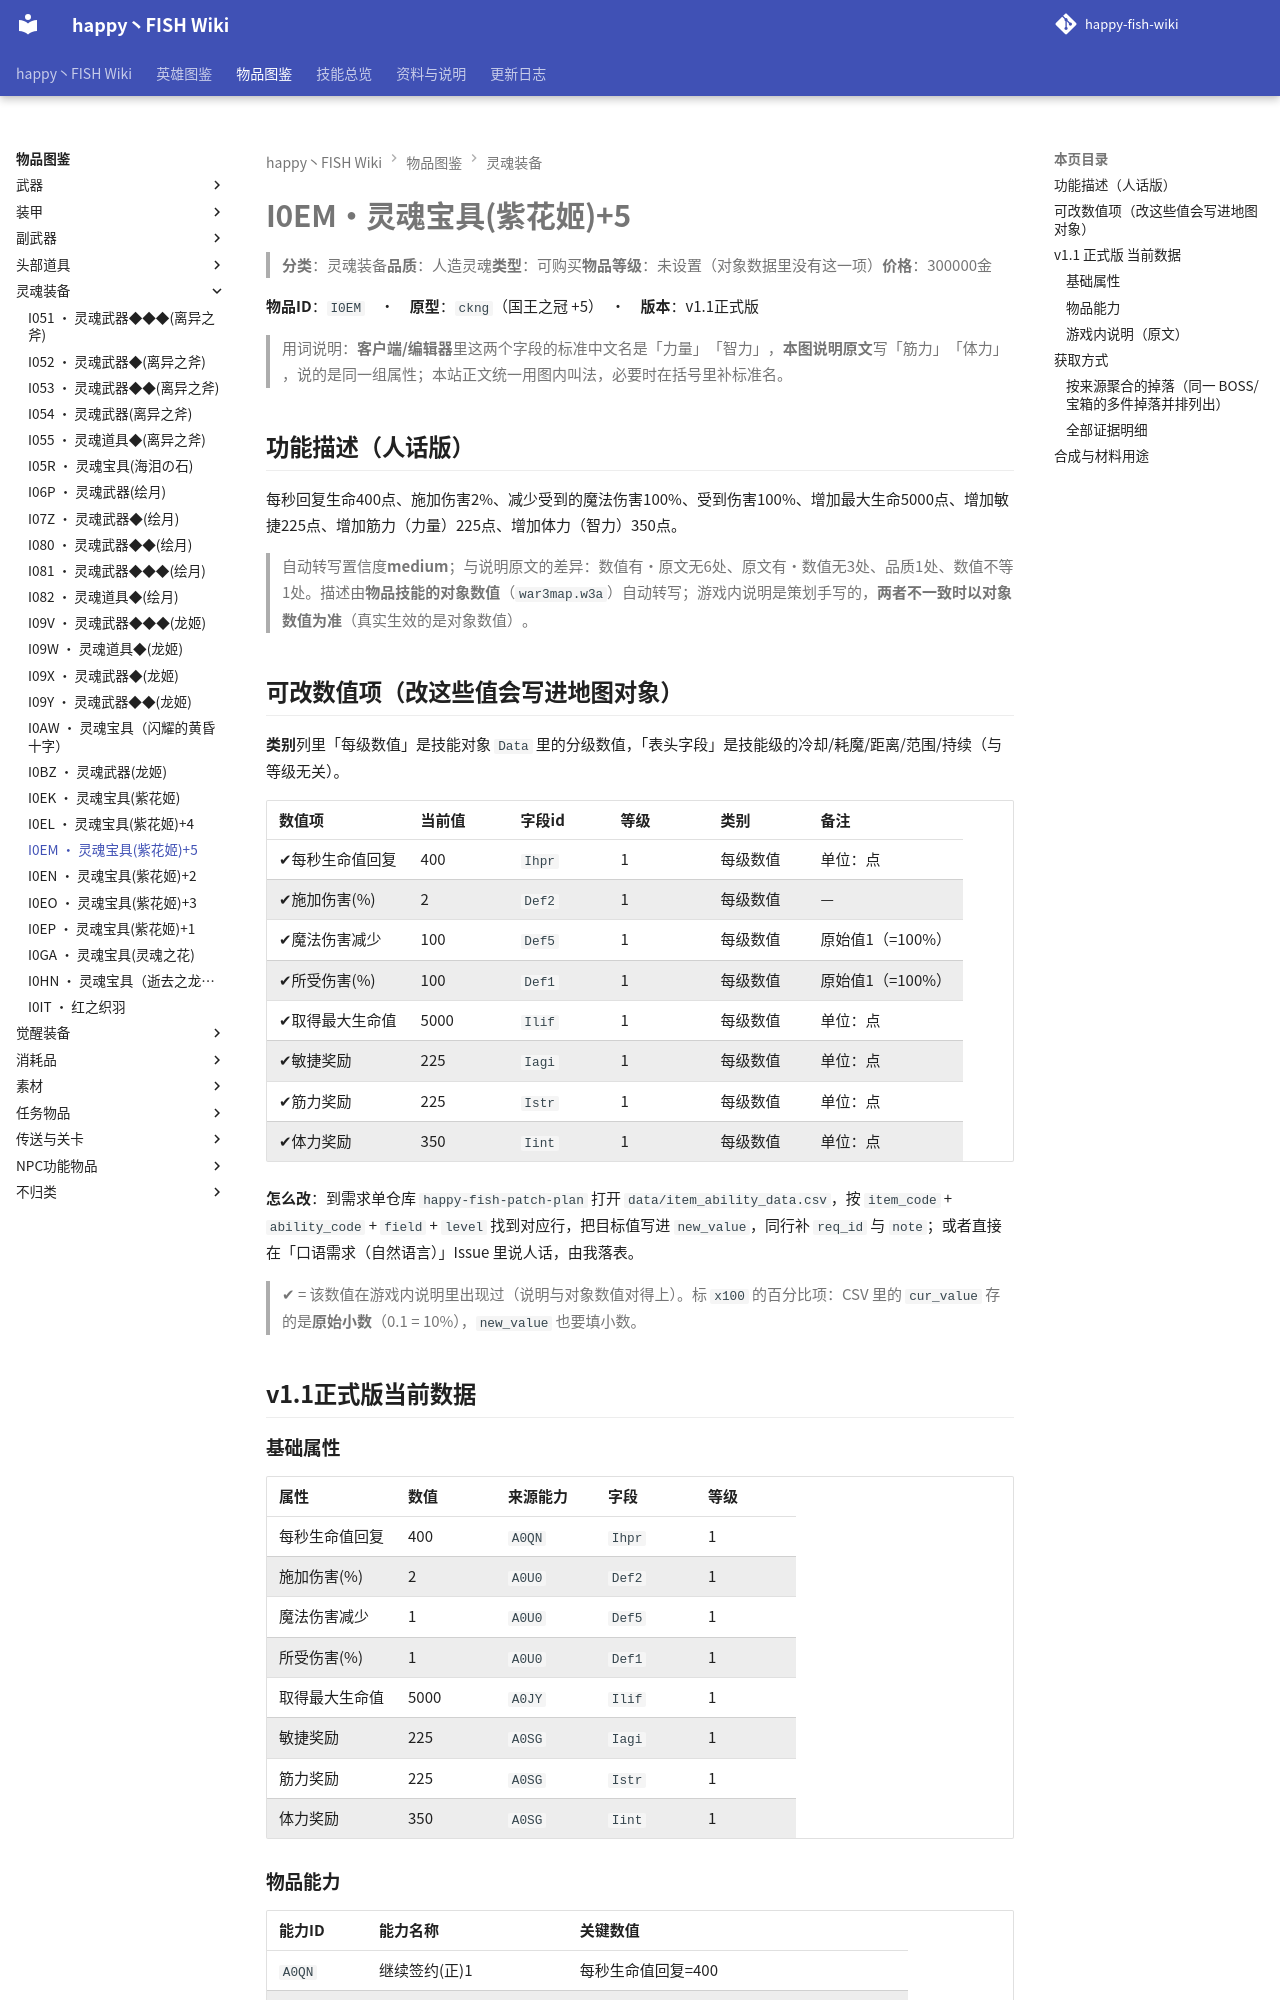

repository: slasher233/happy-fish-sao-wiki · page: items/灵魂装备/I0EM_灵魂宝具(紫花姬)+5/index.html · generator: mkdocs

# I0EM · 灵魂宝具(紫花姬)+5

> **分类**：灵魂装备　**品质**：人造灵魂　**类型**：可购买　**物品等级**：未设置（对象数据里没有这一项）　**价格**：300000 金

**物品 ID**：`I0EM`　·　**原型**：`ckng`（国王之冠 +5）　·　**版本**：v1.1 正式版

> 用词说明：**客户端/编辑器**里这两个字段的标准中文名是「力量」「智力」，**本图说明原文**写「筋力」「体力」，说的是同一组属性；本站正文统一用图内叫法，必要时在括号里补标准名。

## 功能描述（人话版）

每秒回复生命 400 点、施加伤害 2%、减少受到的魔法伤害 100%、受到伤害 100%、增加最大生命 5000 点、增加敏捷 225 点、增加筋力（力量） 225 点、增加体力（智力） 350 点。

> 自动转写置信度 **medium**；与说明原文的差异：数值有·原文无 6 处、原文有·数值无 3 处、品质 1 处、数值不等 1 处。
> 描述由**物品技能的对象数值**（`war3map.w3a`）自动转写；游戏内说明是策划手写的，**两者不一致时以对象数值为准**（真实生效的是对象数值）。

## 可改数值项（改这些值会写进地图对象）

**类别**列里「每级数值」是技能对象 `Data` 里的分级数值，「表头字段」是技能级的冷却/耗魔/距离/范围/持续（与等级无关）。

| 数值项 | 当前值 | 字段 id | 等级 | 类别 | 备注 |
| --- | --- | --- | --- | --- | --- |
| ✔ 每秒生命值回复 | 400 | `Ihpr` | 1 | 每级数值 | 单位：点 |
| ✔ 施加伤害(%) | 2 | `Def2` | 1 | 每级数值 | — |
| ✔ 魔法伤害减少 | 100 | `Def5` | 1 | 每级数值 | 原始值 1（= 100%） |
| ✔ 所受伤害(%) | 100 | `Def1` | 1 | 每级数值 | 原始值 1（= 100%） |
| ✔ 取得最大生命值 | 5000 | `Ilif` | 1 | 每级数值 | 单位：点 |
| ✔ 敏捷奖励 | 225 | `Iagi` | 1 | 每级数值 | 单位：点 |
| ✔ 筋力奖励 | 225 | `Istr` | 1 | 每级数值 | 单位：点 |
| ✔ 体力奖励 | 350 | `Iint` | 1 | 每级数值 | 单位：点 |


**怎么改**：到需求单仓库 `happy-fish-patch-plan` 打开 `data/item_ability_data.csv`，按 `item_code` + `ability_code` + `field` + `level` 找到对应行，把目标值写进 `new_value`，同行补 `req_id` 与 `note`；或者直接在「口语需求（自然语言）」Issue 里说人话，由我落表。

> ✔ = 该数值在游戏内说明里出现过（说明与对象数值对得上）。标 `x100` 的百分比项：CSV 里的 `cur_value` 存的是**原始小数**（0.1 = 10%），`new_value` 也要填小数。

## v1.1 正式版 当前数据

### 基础属性

| 属性 | 数值 | 来源能力 | 字段 | 等级 |
| --- | --- | --- | --- | --- |
| 每秒生命值回复 | 400 | `A0QN` | `Ihpr` | 1 |
| 施加伤害(%) | 2 | `A0U0` | `Def2` | 1 |
| 魔法伤害减少 | 1 | `A0U0` | `Def5` | 1 |
| 所受伤害(%) | 1 | `A0U0` | `Def1` | 1 |
| 取得最大生命值 | 5000 | `A0JY` | `Ilif` | 1 |
| 敏捷奖励 | 225 | `A0SG` | `Iagi` | 1 |
| 筋力奖励 | 225 | `A0SG` | `Istr` | 1 |
| 体力奖励 | 350 | `A0SG` | `Iint` | 1 |

### 物品能力

| 能力 ID | 能力名称 | 关键数值 |
| --- | --- | --- |
| `A0QN` | 继续签约(正)1 | 每秒生命值回复=400 |
| `A0U0` | 断罪之翼Lv2 | 施加伤害(%)=2, 魔法伤害减少=1, 所受伤害(%)=1 |
| `A0JY` | 增加最大生命5000 | 取得最大生命值=5000 |
| `A0SG` | 筋力225/敏捷225/体力350 | 敏捷奖励=225, 筋力奖励=225, 体力奖励=350 |


> 对象数据没有给出这些能力的说明文字（`Ubertip` 为空），所以不列「能力说明」列。

### 游戏内说明（原文）

> 筋力:120
> 敏捷:120
> 体力:120
> 生命值;5000
> 能力:精灵飞舞
> 品质:人造灵魂
>
> 非常香的味道,嗯..大概是花吗?

_（提示工具（Tip）与物品名相同，没有额外说明。）_

## 获取方式

- **能不能拿到**：可获得
- **怎么拿**：打造/合成获得
